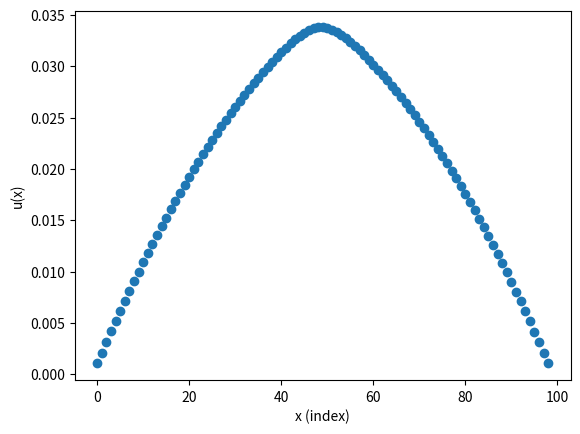

The script that saved this image:
#!/usr/bin/env python3
# -*- coding: utf-8 -*-
"""
Created on Sat Feb 24 22:26:08 2018
Solve the curvature of a bench
YI u''(x) = f(x)

[redacted]
"""
import numpy as np
import matplotlib.pylab as plt

# Parameters
f0 = 200    # Force constant 1
x0 = 0.25   # Force constant 2
L  = 3.0    # Beam length
w  = 0.20   # Beam width
t  = 0.03   # Beam tickness
rho= 3.0    # Density
Y  = 1e9    # Elastic modulus
g  = 9.8    # g
# Parameters for numerics
N  = 99     # Number of grid
dx  = L/N   # Width of spatial grid
#
I  = (t**3)*w/3.0   # Moment of inertia
fx = np.zeros((N,1))    # Force distrituion function
x  = range(N)           # Spatial index
# Compute force distribution function
i = 0
while i<N:
    xi = (i+1)*dx
    if np.abs(xi - L/2)<=x0:
        fx[i] = -f0*(np.exp(-(xi-L/2.0)**2/x0**2) - np.exp(-1)) - rho*g
    else:
        fx[i] = -rho*g
    i = i+1
# Main calculation
A = np.zeros((N,N))     # Matrix coefficients A
B = np.zeros((N,1))     # Vector B
# While loop
k = 0
while k<=(N-1):
    left = 1
    middle  = -2
    right = 1
    if k==0: # (Left boundary)
        A[k][k] = middle
        A[k][k+1] = right
    elif k==(N-1): # (Right boundary)
        A[k][k-1] = left
        A[k][k] = middle
    else:  # (Any other points)
        A[k][k-1] = left
        A[k][k] = middle
        A[k][k+1] = right
    B[k] = dx**2*fx[k]/Y/I
    k = k+1
# End of while loop
u = np.dot(np.linalg.inv(A),B)  # Solve for u(x)
plt.plot(x,u,'o')               # Plot graph of u(x)
plt.xlabel('x (index)')
plt.ylabel('u(x)')
